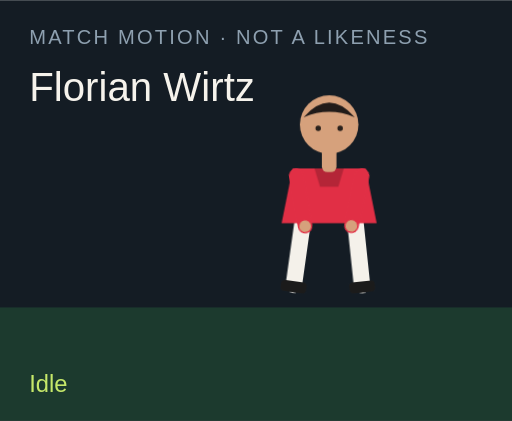
t = 0.00 s
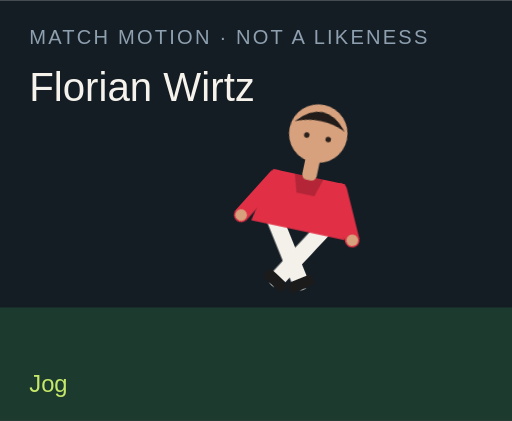
t = 1.50 s
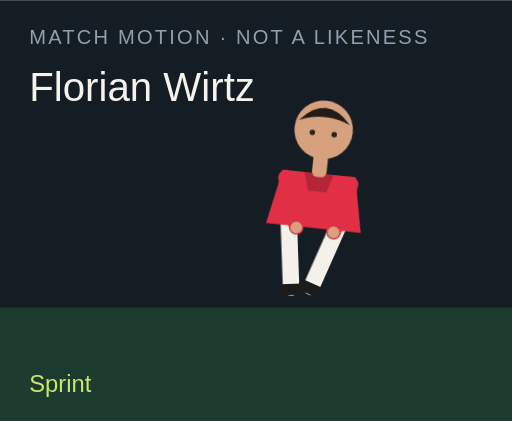
t = 3.00 s
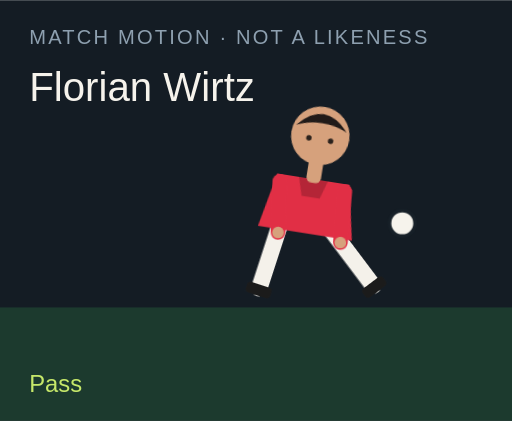
t = 4.50 s
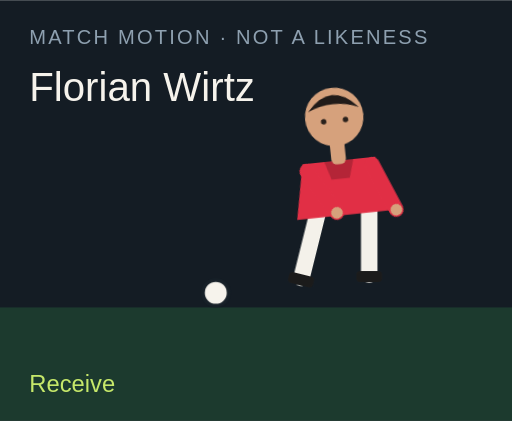
t = 6.00 s
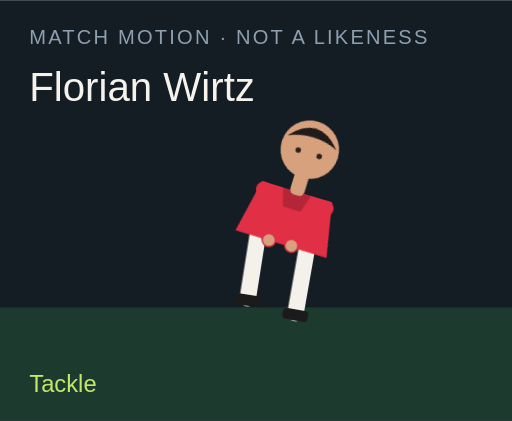
t = 7.50 s

The animated SVG that drew these frames (rendered in a browser with its animation timeline set to each time). Animation: 18 CSS @keyframes rules; one cycle of 9.00 s, repeats indefinitely.

<?xml version="1.0" encoding="UTF-8"?>
<svg xmlns="http://www.w3.org/2000/svg" viewBox="0 0 280 230" role="img">
  <style>@media (prefers-reduced-motion: reduce){animate,animateTransform{display:none}}</style>
  <rect width="280" height="230" fill="#141c24"/>
  <rect y="168" width="280" height="62" fill="#1c3a2e"/>
  <text x="16" y="24" fill="#8ea0b0" font-family="Arial,sans-serif" font-size="11" letter-spacing="1.2">MATCH MOTION · NOT A LIKENESS</text>
  <text x="16" y="55" fill="#f6f3ec" font-family="Impact,sans-serif" font-size="22">Florian Wirtz</text>
  <circle r="7" fill="#f6f3ec" stroke="#172028" stroke-width="2" id="motion-18836" cx="150" cy="160" opacity="0">
    
    
    
  </circle>
  <g transform="translate(132 40)">
    <g id="motion-18858" transform="rotate(0 48 90)">
      
      <g id="motion-18860" transform="translate(0 0)">
        
        <g transform="translate(34 78)"><g id="motion-18862" transform="rotate(8)"><path d="M0 0 V38" stroke="#f4f1ea" stroke-width="9" stroke-linecap="round"/><rect x="-7" y="36" width="14" height="6" rx="2" fill="#1b1b1b"/></g></g>
        <g transform="translate(62 78)"><g id="motion-18864" transform="rotate(-6)"><path d="M0 0 V38" stroke="#f4f1ea" stroke-width="9" stroke-linecap="round"/><rect x="-7" y="36" width="14" height="6" rx="2" fill="#1b1b1b"/></g></g>
        <path d="M28 52 h40 l6 30 H22 Z" fill="#e12f45"/>
        <path d="M40 52 h16 l-3 10 H43 Z" fill="#000" opacity=".2"/>
        <g transform="translate(30 56)"><g id="motion-18866" transform="rotate(-10)"><path d="M0 0 V28" stroke="#e12f45" stroke-width="8" stroke-linecap="round"/><circle cx="0" cy="28" r="3.2" fill="#d6a17c"/></g></g>
        <g transform="translate(66 56)"><g id="motion-18868" transform="rotate(12)"><path d="M0 0 V28" stroke="#e12f45" stroke-width="8" stroke-linecap="round"/><circle cx="0" cy="28" r="3.2" fill="#d6a17c"/></g></g>
        <rect x="44" y="40" width="8" height="14" rx="3" fill="#d6a17c"/>
        <circle cx="48" cy="28" r="16" fill="#d6a17c"/>
        <path d="M34 24 Q48 8 62 24 Q48 18 34 24" fill="#211b19"/>
        <circle cx="42" cy="30" r="1.5" fill="#2a211c"/><circle cx="54" cy="30" r="1.5" fill="#2a211c"/>
      </g>
    </g>
  </g>
  <text x="16" y="214" fill="#c6e86a" font-family="Arial,sans-serif" font-size="13" opacity="1" id="motion-18840">Idle</text><text x="16" y="214" fill="#c6e86a" font-family="Arial,sans-serif" font-size="13" opacity="0" id="motion-18842">Jog</text><text x="16" y="214" fill="#c6e86a" font-family="Arial,sans-serif" font-size="13" opacity="0" id="motion-18844">Sprint</text><text x="16" y="214" fill="#c6e86a" font-family="Arial,sans-serif" font-size="13" opacity="0" id="motion-18846">Dribble</text><text x="16" y="214" fill="#c6e86a" font-family="Arial,sans-serif" font-size="13" opacity="0" id="motion-18848">Pass</text><text x="16" y="214" fill="#c6e86a" font-family="Arial,sans-serif" font-size="13" opacity="0" id="motion-18850">Shoot</text><text x="16" y="214" fill="#c6e86a" font-family="Arial,sans-serif" font-size="13" opacity="0" id="motion-18852">Receive</text><text x="16" y="214" fill="#c6e86a" font-family="Arial,sans-serif" font-size="13" opacity="0" id="motion-18854">Tackle</text><text x="16" y="214" fill="#c6e86a" font-family="Arial,sans-serif" font-size="13" opacity="0" id="motion-18856">Arms wide</text>
<style>@keyframes track-18837{0%{cx:150px}11.1%{cx:156px}22.2%{cx:164px}33.300000000000004%{cx:142px}44.4%{cx:190px}55.60000000000001%{cx:250px}66.7%{cx:118px}77.8%{cx:150px}88.9%{cx:150px}100%{cx:150px}}@keyframes track-18838{0%{cy:160px}11.1%{cy:158px}22.2%{cy:154px}33.300000000000004%{cy:156px}44.4%{cy:148px}55.60000000000001%{cy:96px}66.7%{cy:160px}77.8%{cy:160px}88.9%{cy:160px}100%{cy:160px}}@keyframes track-18839{0%{opacity:0}11.1%{opacity:0}22.2%{opacity:0}33.300000000000004%{opacity:1}44.4%{opacity:1}55.60000000000001%{opacity:1}66.7%{opacity:1}77.8%{opacity:0}88.9%{opacity:0}100%{opacity:0}}@keyframes track-18841{0%{opacity:1}11.1%{opacity:0}22.2%{opacity:0}33.300000000000004%{opacity:0}44.4%{opacity:0}55.60000000000001%{opacity:0}66.7%{opacity:0}77.8%{opacity:0}88.9%{opacity:0}100%{opacity:1}}@keyframes track-18843{0%{opacity:0}11.1%{opacity:1}22.2%{opacity:0}33.300000000000004%{opacity:0}44.4%{opacity:0}55.60000000000001%{opacity:0}66.7%{opacity:0}77.8%{opacity:0}88.9%{opacity:0}100%{opacity:0}}@keyframes track-18845{0%{opacity:0}11.1%{opacity:0}22.2%{opacity:1}33.300000000000004%{opacity:0}44.4%{opacity:0}55.60000000000001%{opacity:0}66.7%{opacity:0}77.8%{opacity:0}88.9%{opacity:0}100%{opacity:0}}@keyframes track-18847{0%{opacity:0}11.1%{opacity:0}22.2%{opacity:0}33.300000000000004%{opacity:1}44.4%{opacity:0}55.60000000000001%{opacity:0}66.7%{opacity:0}77.8%{opacity:0}88.9%{opacity:0}100%{opacity:0}}@keyframes track-18849{0%{opacity:0}11.1%{opacity:0}22.2%{opacity:0}33.300000000000004%{opacity:0}44.4%{opacity:1}55.60000000000001%{opacity:0}66.7%{opacity:0}77.8%{opacity:0}88.9%{opacity:0}100%{opacity:0}}@keyframes track-18851{0%{opacity:0}11.1%{opacity:0}22.2%{opacity:0}33.300000000000004%{opacity:0}44.4%{opacity:0}55.60000000000001%{opacity:1}66.7%{opacity:0}77.8%{opacity:0}88.9%{opacity:0}100%{opacity:0}}@keyframes track-18853{0%{opacity:0}11.1%{opacity:0}22.2%{opacity:0}33.300000000000004%{opacity:0}44.4%{opacity:0}55.60000000000001%{opacity:0}66.7%{opacity:1}77.8%{opacity:0}88.9%{opacity:0}100%{opacity:0}}@keyframes track-18855{0%{opacity:0}11.1%{opacity:0}22.2%{opacity:0}33.300000000000004%{opacity:0}44.4%{opacity:0}55.60000000000001%{opacity:0}66.7%{opacity:0}77.8%{opacity:1}88.9%{opacity:0}100%{opacity:0}}@keyframes track-18857{0%{opacity:0}11.1%{opacity:0}22.2%{opacity:0}33.300000000000004%{opacity:0}44.4%{opacity:0}55.60000000000001%{opacity:0}66.7%{opacity:0}77.8%{opacity:0}88.9%{opacity:1}100%{opacity:0}}@keyframes track-18859{0%{transform:rotate(0deg)}11.1%{transform:rotate(8deg)}22.2%{transform:rotate(16deg)}33.300000000000004%{transform:rotate(6deg)}44.4%{transform:rotate(4deg)}55.60000000000001%{transform:rotate(14deg)}66.7%{transform:rotate(-6deg)}77.8%{transform:rotate(34deg)}88.9%{transform:rotate(0deg)}100%{transform:rotate(0deg)}}@keyframes track-18861{0%{transform:translate(0px,0px)}11.1%{transform:translate(0px,-3px)}22.2%{transform:translate(0px,-6px)}33.300000000000004%{transform:translate(0px,-2px)}44.4%{transform:translate(0px,2px)}55.60000000000001%{transform:translate(0px,-4px)}66.7%{transform:translate(0px,1px)}77.8%{transform:translate(0px,10px)}88.9%{transform:translate(0px,-8px)}100%{transform:translate(0px,0px)}}@keyframes track-18863{0%{transform:rotate(8deg)}11.1%{transform:rotate(-26deg)}22.2%{transform:rotate(-42deg)}33.300000000000004%{transform:rotate(-8deg)}44.4%{transform:rotate(6deg)}55.60000000000001%{transform:rotate(12deg)}66.7%{transform:rotate(20deg)}77.8%{transform:rotate(-8deg)}88.9%{transform:rotate(-8deg)}100%{transform:rotate(8deg)}}@keyframes track-18865{0%{transform:rotate(-6deg)}11.1%{transform:rotate(24deg)}22.2%{transform:rotate(38deg)}33.300000000000004%{transform:rotate(18deg)}44.4%{transform:rotate(-38deg)}55.60000000000001%{transform:rotate(-54deg)}66.7%{transform:rotate(6deg)}77.8%{transform:rotate(-22deg)}88.9%{transform:rotate(8deg)}100%{transform:rotate(-6deg)}}@keyframes track-18867{0%{transform:rotate(-10deg)}11.1%{transform:rotate(24deg)}22.2%{transform:rotate(36deg)}33.300000000000004%{transform:rotate(-18deg)}44.4%{transform:rotate(10deg)}55.60000000000001%{transform:rotate(-24deg)}66.7%{transform:rotate(-30deg)}77.8%{transform:rotate(12deg)}88.9%{transform:rotate(-58deg)}100%{transform:rotate(-10deg)}}@keyframes track-18869{0%{transform:rotate(12deg)}11.1%{transform:rotate(-20deg)}22.2%{transform:rotate(-32deg)}33.300000000000004%{transform:rotate(14deg)}44.4%{transform:rotate(-26deg)}55.60000000000001%{transform:rotate(18deg)}66.7%{transform:rotate(-22deg)}77.8%{transform:rotate(-6deg)}88.9%{transform:rotate(58deg)}100%{transform:rotate(12deg)}}@media(prefers-reduced-motion:no-preference){#motion-18836{animation:track-18837 9s linear infinite both,track-18838 9s linear infinite both,track-18839 9s steps(1,end) infinite both}#motion-18840{animation:track-18841 9s steps(1,end) infinite both}#motion-18842{animation:track-18843 9s steps(1,end) infinite both}#motion-18844{animation:track-18845 9s steps(1,end) infinite both}#motion-18846{animation:track-18847 9s steps(1,end) infinite both}#motion-18848{animation:track-18849 9s steps(1,end) infinite both}#motion-18850{animation:track-18851 9s steps(1,end) infinite both}#motion-18852{animation:track-18853 9s steps(1,end) infinite both}#motion-18854{animation:track-18855 9s steps(1,end) infinite both}#motion-18856{animation:track-18857 9s steps(1,end) infinite both}#motion-18858{animation:track-18859 9s linear infinite both}#motion-18860{animation:track-18861 9s linear infinite both}#motion-18862{animation:track-18863 9s linear infinite both}#motion-18864{animation:track-18865 9s linear infinite both}#motion-18866{animation:track-18867 9s linear infinite both}#motion-18868{animation:track-18869 9s linear infinite both}}</style></svg>
